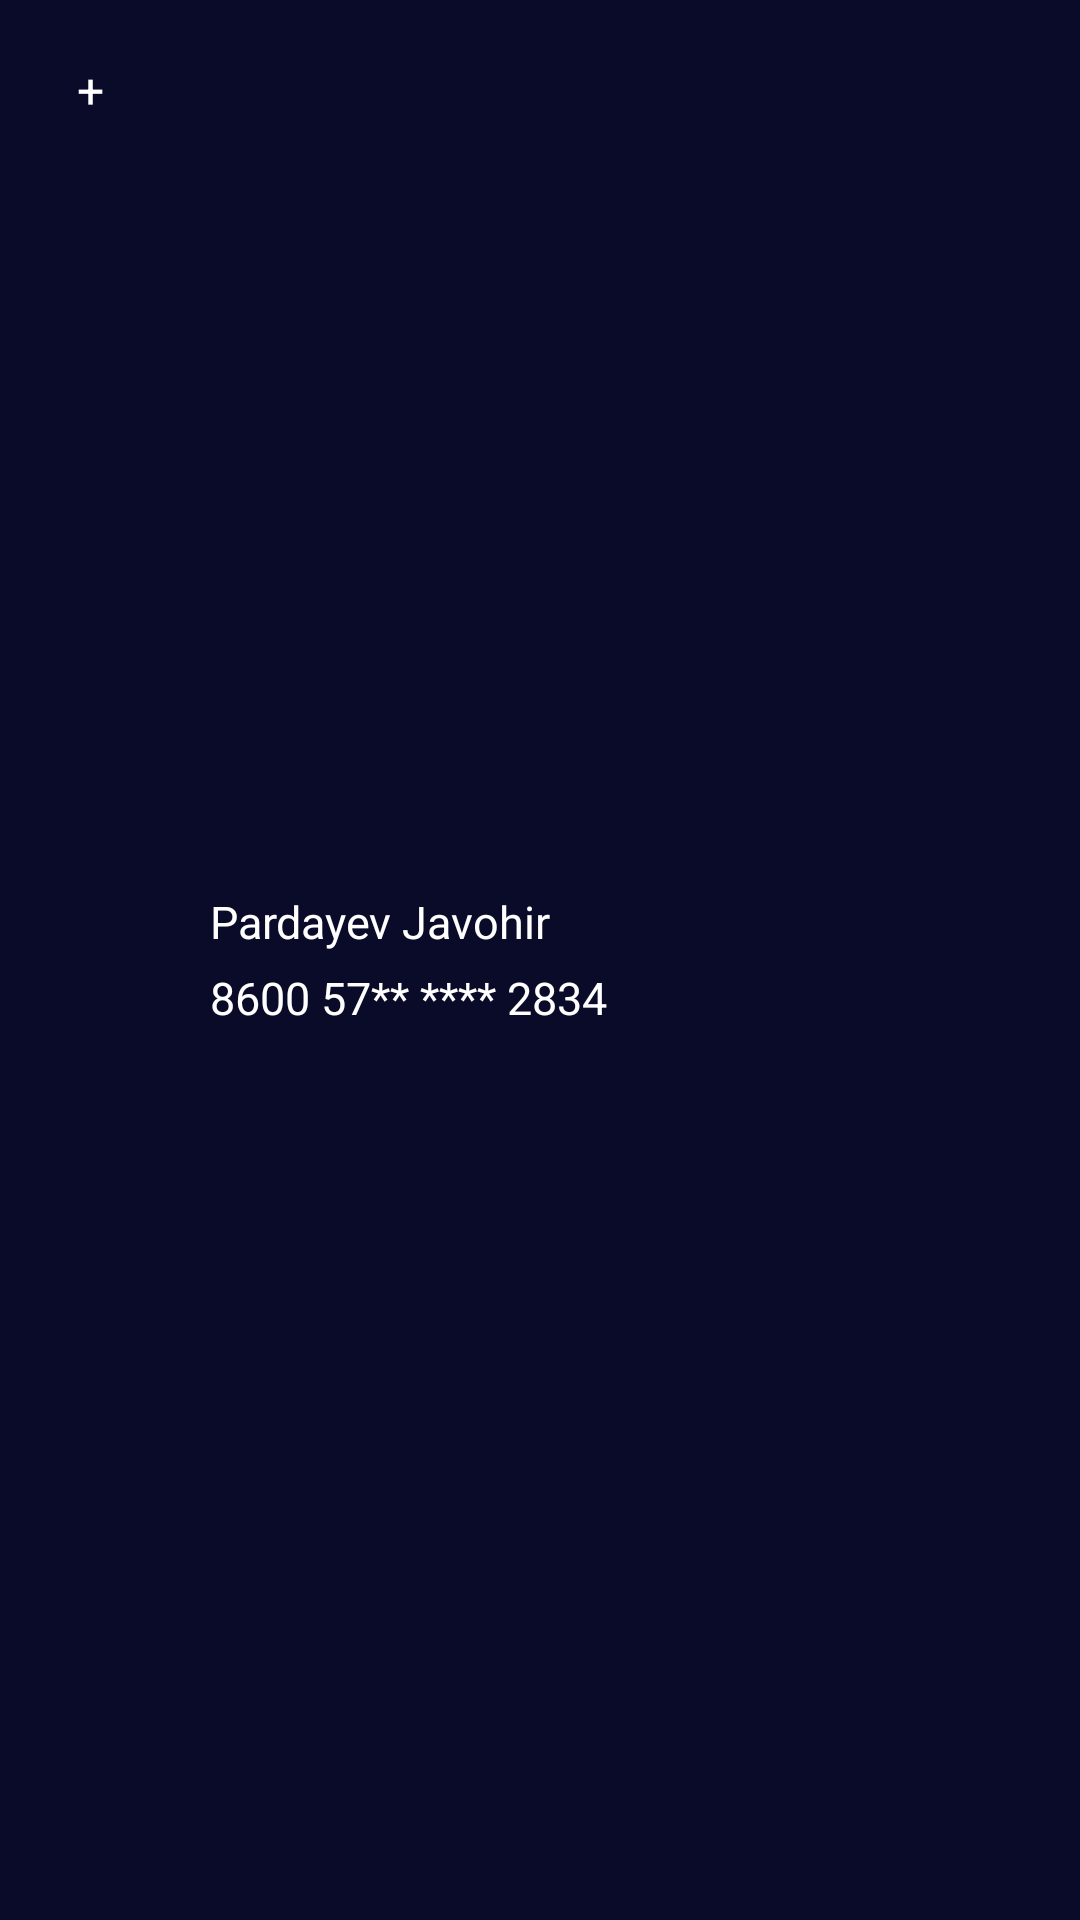

Here is an Android app screen rendered from its layout file. Give the layout XML and the strings, colors and styles it references.
<!-- AndroidManifest.xml: application theme Theme.Bank -->
<!-- res/layout/all_recipients_user_item.xml -->
<?xml version="1.0" encoding="utf-8"?>
<LinearLayout xmlns:android="http://schemas.android.com/apk/res/android"
    android:layout_width="match_parent"
    android:layout_height="wrap_content"
    android:background="@color/main_color"
    android:layout_marginTop="16dp"
    android:orientation="horizontal">

    <TextView
        android:id="@+id/allRecipientsUser"
        android:layout_width="60dp"
        android:layout_height="60dp"
        android:background="@drawable/add_circle_background"
        android:gravity="center"
        android:text="+"
        android:textColor="@color/white"
        android:textSize="16sp" />

    <LinearLayout
        android:layout_width="match_parent"
        android:layout_height="wrap_content"
        android:layout_marginHorizontal="10dp"
        android:layout_gravity="center_vertical"
        android:orientation="vertical">
        <TextView
            android:id="@+id/allRecipientsUserName"
            android:layout_width="match_parent"
            android:layout_height="wrap_content"
            android:text="Pardayev Javohir"
            android:textStyle="normal"
            android:textColor="@color/white"
            android:textSize="15sp"/>
        <TextView
            android:id="@+id/allRecipientsUserCardNumber"
            android:layout_width="match_parent"
            android:layout_height="wrap_content"
            android:text="8600 57** **** 2834"
            android:layout_marginTop="5dp"
            android:textStyle="normal"
            android:textColor="@color/white"
            android:textSize="15sp"/>

    </LinearLayout>


</LinearLayout>
<!-- resources referenced by this layout -->
<resources>
  <color name="main_color">#0A0A29</color>
  <color name="white">#FFFFFFFF</color>
  <style name="Theme.Bank" parent="Theme.MaterialComponents.DayNight.NoActionBar">
          
          <item name="colorPrimary">@color/main_color</item>
              <item name="colorPrimaryVariant">@color/main_color</item>
          <item name="colorOnPrimary">@color/white</item>
          
          <item name="colorSecondary">@color/teal_200</item>
          <item name="colorSecondaryVariant">@color/teal_700</item>
          <item name="colorOnSecondary">@color/black</item>
          
          <item name="android:statusBarColor">?attr/colorPrimaryVariant</item>
          
      </style>
  <color name="teal_200">#FF03DAC5</color>
  <color name="teal_700">#FF018786</color>
  <color name="black">#FF000000</color>
</resources>
